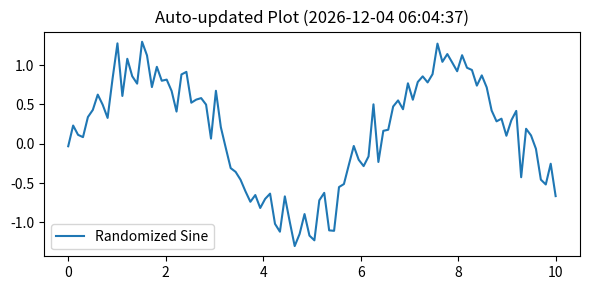

The script that saved this image:
# generate_plot.py
import matplotlib.pyplot as plt
import numpy as np
from datetime import datetime

x = np.linspace(0, 10, 100)
y = np.sin(x) + np.random.normal(0, 0.2, size=100)

plt.figure(figsize=(6, 3))
plt.plot(x, y, label='Randomized Sine')
plt.title(f'Auto-updated Plot ({datetime.now().strftime("%Y-%m-%d %H:%M:%S")})')
plt.legend()
plt.tight_layout()
plt.savefig("random_plot.png", dpi=100)
plt.close()
